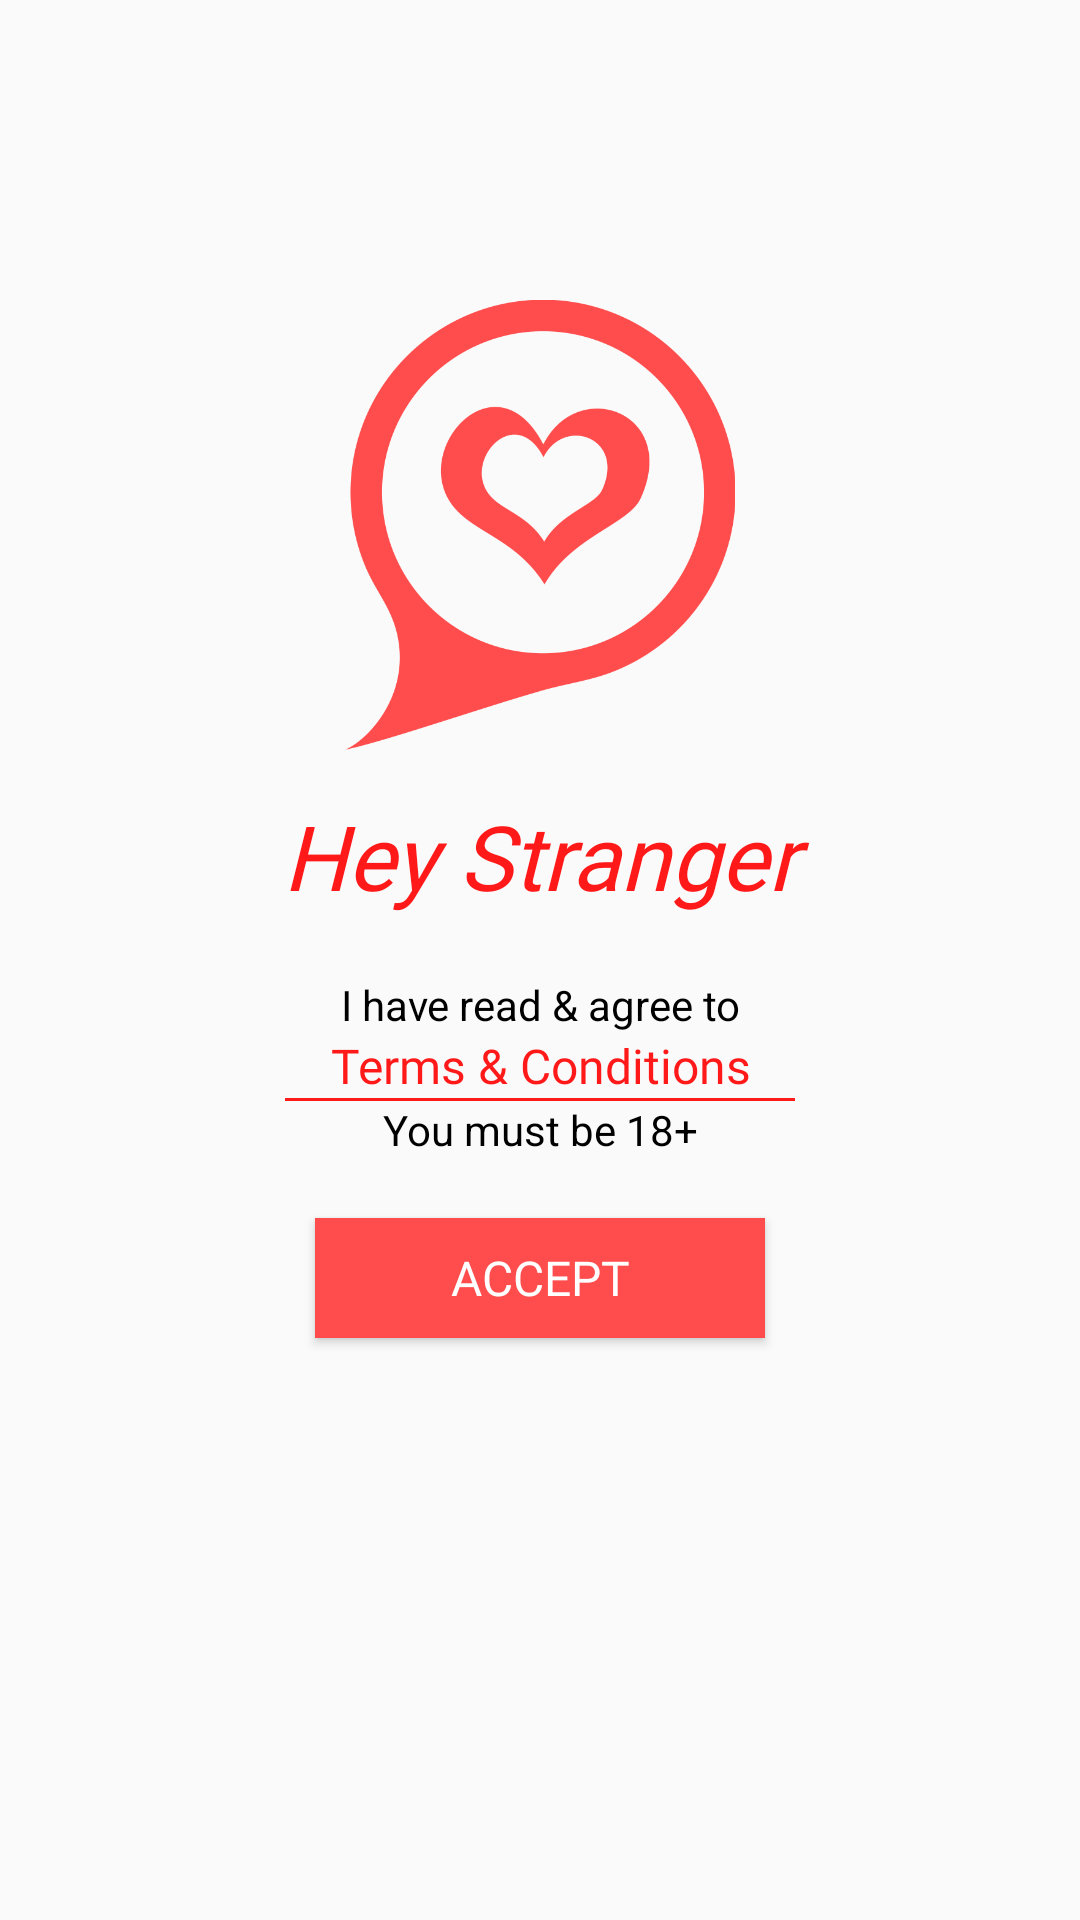

The Android layout XML behind this screen, and the referenced resources:
<!-- AndroidManifest.xml: application theme AppTheme -->
<!-- res/layout/activity_accept.xml -->
<?xml version="1.0" encoding="utf-8"?>

<LinearLayout xmlns:android="http://schemas.android.com/apk/res/android"
    xmlns:app="http://schemas.android.com/apk/res-auto"
    xmlns:tools="http://schemas.android.com/tools"
    android:layout_width="match_parent"
    android:orientation="vertical"
    android:layout_height="match_parent"
    tools:context="com.houseofapps.heystranger.Accept">

    <ImageView
        android:layout_width="150dp"
        android:layout_height="150dp"
        android:src="@drawable/logoapp_new"
        android:layout_marginTop="100dp"
        android:layout_gravity="center"
        android:tint="@color/colorPrimary"
        />

    <TextView
        android:layout_width="match_parent"
        android:layout_height="wrap_content"
        android:fontFamily="@font/lily_script_one"
        android:text="Hey Stranger"
        android:textAlignment="center"
        android:textColor="@color/colorPrimaryDark"
        android:textSize="30dp"
        android:textStyle="italic"
        android:gravity="center"
        android:layout_marginTop="15dp"
        />
    <LinearLayout
        android:layout_width="match_parent"
        android:layout_height="wrap_content"
        android:padding="20dp"
        android:gravity="center"
        android:layout_gravity="center"
        android:orientation="vertical"
        >

        <TextView
            android:layout_width="match_parent"
            android:layout_height="wrap_content"
            android:text="@string/terms"
            android:gravity="center"
            android:textSize="14dp"
            android:fontFamily="sans-serif"
            android:textColor="@color/black"
            />
        <TextView
            android:layout_width="match_parent"
            android:layout_height="wrap_content"
            android:text="@string/termsn"
            android:gravity="center"
            android:textSize="16dp"
            android:textColor="@color/colorPrimaryDark"
            android:fontFamily="@font/aclonica"
            />

        <View
            android:layout_width="170dp"
            android:layout_height="1dp"
            android:background="@color/colorPrimaryDark"
            />

        <TextView
            android:layout_width="match_parent"
            android:layout_height="wrap_content"
            android:text="You must be 18+"
            android:gravity="center"
            android:textSize="14dp"
            android:fontFamily="sans-serif"
            android:textColor="@color/black"
            />
    </LinearLayout>


    <Button
        android:layout_width="150dp"
        android:layout_height="40dp"
        android:text="Accept"
        android:gravity="center"
        android:layout_gravity="center"
        android:background="@drawable/rectangle_solid_bg"
        android:textColor="@color/white"
        android:fontFamily="@font/aclonica"
        android:backgroundTint="@color/colorPrimary"
        android:textSize="16dp"
        android:id="@+id/accept_btn"
        />


</LinearLayout>
<!-- resources referenced by this layout -->
<resources>
  <color name="black">#000000</color>
  <color name="colorPrimary">#ff4c4c</color>
  <color name="colorPrimaryDark">#ff1919</color>
  <color name="white">#FFFFFF</color>
  <!-- drawable logoapp_new: png bitmap (drawable, 56508 bytes) -->
  <!-- drawable rectangle_solid_bg (drawable) -->
  <?xml version="1.0" encoding="utf-8"?>
  
  <shape xmlns:android="http://schemas.android.com/apk/res/android"
      android:shape="rectangle"
      >
  <solid android:color="@color/colorPrimary"/>
  </shape>
  <string name="terms">I have read &amp; agree to</string>
  <string name="termsn">Terms &amp; Conditions</string>
  <style name="AppTheme" parent="Theme.AppCompat.Light.NoActionBar">
          
          <item name="colorPrimary">@color/colorPrimary</item>
          <item name="colorPrimaryDark">@color/colorPrimaryDark</item>
          <item name="colorAccent">@color/colorAccent</item>
      </style>
  <color name="colorAccent">#ff3232</color>
</resources>
